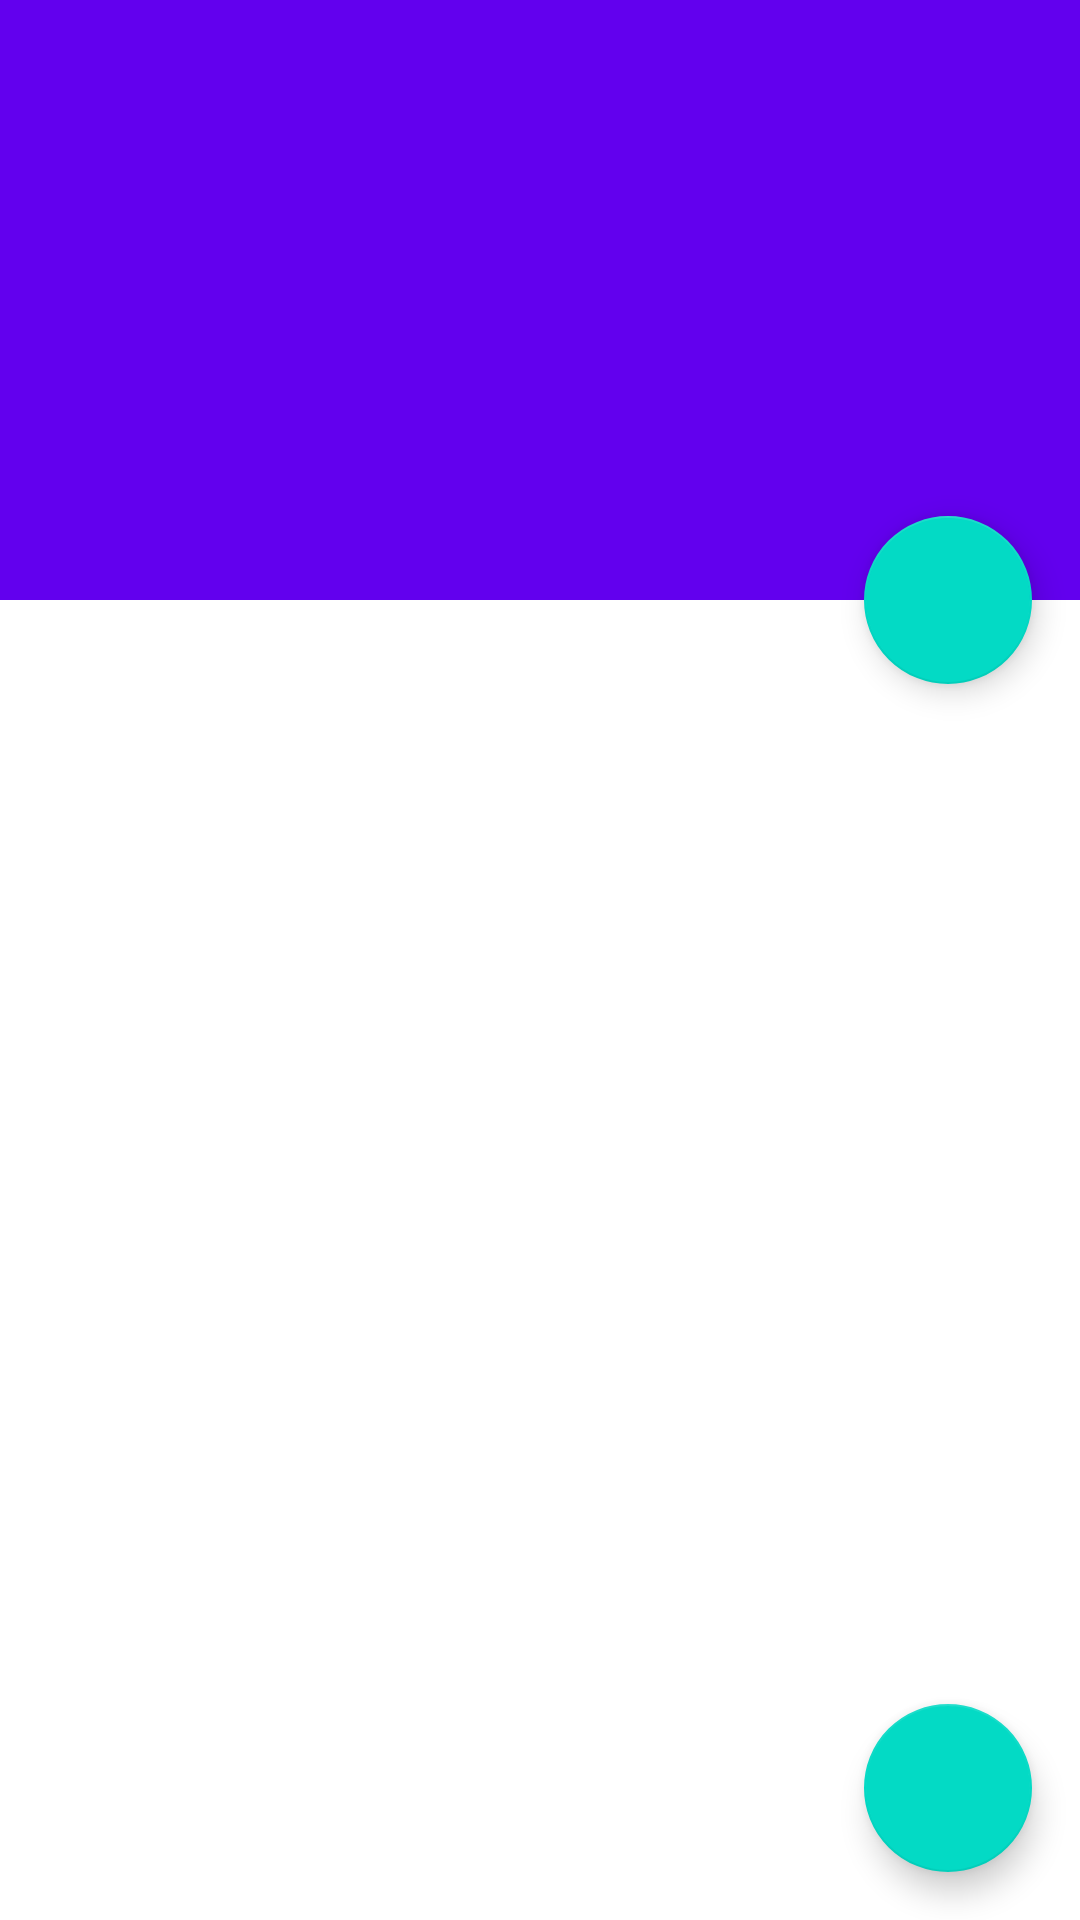

Here is an Android app screen rendered from its layout file. Give the layout XML and the strings, colors and styles it references.
<!-- AndroidManifest.xml: application theme AppTheme -->
<!-- res/layout/activity_detail.xml -->
<?xml version="1.0" encoding="utf-8"?>
<android.support.design.widget.CoordinatorLayout
    android:id="@+id/main_content"
    xmlns:android="http://schemas.android.com/apk/res/android"
    xmlns:app="http://schemas.android.com/apk/res-auto"
    android:layout_width="match_parent"
    android:layout_height="match_parent"
    android:fitsSystemWindows="true">

    <android.support.design.widget.AppBarLayout
        android:id="@+id/appbar"
        android:layout_width="match_parent"
        android:layout_height="@dimen/detail_backdrop_height"
        android:fitsSystemWindows="true"
        android:theme="@style/ThemeOverlay.AppCompat.Dark.ActionBar">

        <android.support.design.widget.CollapsingToolbarLayout
            android:id="@+id/collapsing_toolbar"
            android:layout_width="match_parent"
            android:layout_height="match_parent"
            android:fitsSystemWindows="true"
            app:contentScrim="?attr/colorPrimary"
            app:expandedTitleMarginEnd="64dp"
            app:expandedTitleMarginStart="48dp"
            app:layout_scrollFlags="scroll|exitUntilCollapsed">

            <ImageView
                android:id="@+id/backdrop"
                android:layout_width="match_parent"
                android:layout_height="match_parent"
                android:fitsSystemWindows="true"
                android:scaleType="centerCrop"
                android:src="@drawable/flower"
                app:layout_collapseMode="parallax" />

            <android.support.v7.widget.Toolbar
                android:id="@+id/toolbar"
                android:layout_width="match_parent"
                android:layout_height="?attr/actionBarSize"
                app:layout_collapseMode="pin"
                app:popupTheme="@style/ThemeOverlay.AppCompat.Light" />

        </android.support.design.widget.CollapsingToolbarLayout>

    </android.support.design.widget.AppBarLayout>

    <android.support.v4.widget.NestedScrollView
        android:layout_width="match_parent"
        android:layout_height="match_parent"
        app:layout_behavior="@string/appbar_scrolling_view_behavior">

        <LinearLayout
            android:layout_width="match_parent"
            android:layout_height="match_parent"
            android:orientation="vertical"
            android:paddingTop="24dp"
            android:weightSum="1">
        <ListView
            android:id="@+id/files"
            android:layout_width="match_parent"
            android:layout_height="wrap_content"
            android:choiceMode="singleChoice">
        </ListView>

        </LinearLayout>

    </android.support.v4.widget.NestedScrollView>

    <android.support.design.widget.FloatingActionButton
        android:onClick="checkin"
        android:layout_width="wrap_content"
        android:layout_height="wrap_content"
        android:layout_margin="@dimen/fab_margin"
        android:clickable="true"
        android:src="@drawable/ic_done"
        app:layout_anchor="@id/appbar"
        app:layout_anchorGravity="bottom|right|end"
        android:id="@+id/upload_bt1" />

    <android.support.design.widget.FloatingActionButton
        android:onClick="checkin"
        android:layout_width="wrap_content"
        android:layout_height="wrap_content"
        android:layout_gravity="end|bottom"
        android:layout_margin="@dimen/fab_margin"
        android:clickable="true"
        android:src="@drawable/ic_done"
        android:id="@+id/upload_bt2" />

</android.support.design.widget.CoordinatorLayout>
<!-- resources referenced by this layout -->
<resources>
  <dimen name="detail_backdrop_height">200dp</dimen>
  <dimen name="fab_margin">16dp</dimen>
</resources>
